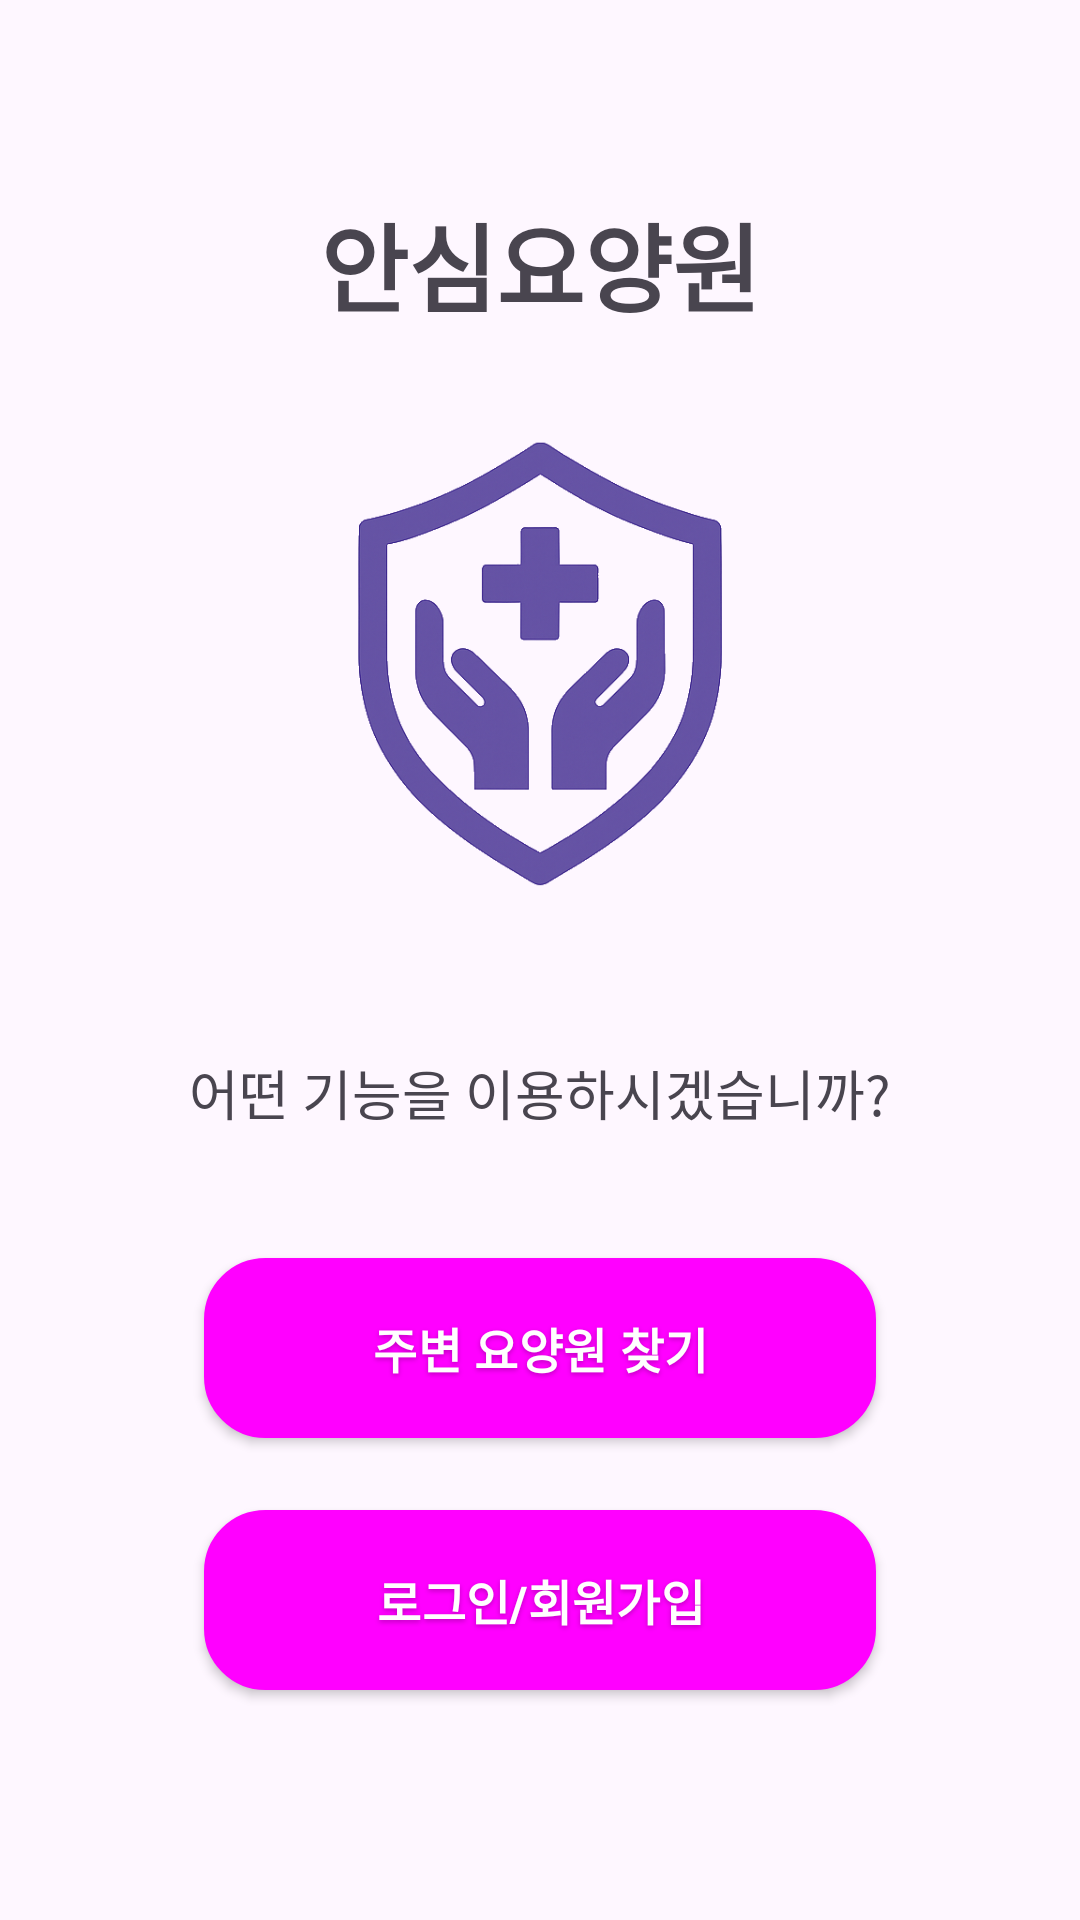

Layout XML and referenced resources for this Android screen:
<!-- AndroidManifest.xml: application theme Theme.CodeRelief -->
<!-- res/layout/activity_main.xml -->
<?xml version="1.0" encoding="utf-8"?>
<LinearLayout xmlns:android="http://schemas.android.com/apk/res/android"
    xmlns:tools="http://schemas.android.com/tools"
    android:id="@+id/main"
    android:layout_width="match_parent"
    android:layout_height="match_parent"
    android:orientation="vertical"
    android:gravity="center"
    android:padding="24dp"
    tools:context=".MainActivity">

    <TextView
        android:id="@+id/tv_title"
        android:layout_width="wrap_content"
        android:layout_height="wrap_content"
        android:text="안심요양원"
        android:textSize="32sp"
        android:textStyle="bold"
        android:gravity="center"
        android:layout_marginBottom="20dp" />

    
    <ImageView
        android:layout_width="320dp"
        android:layout_height="200dp"
        android:src="@drawable/logo"
        android:scaleType="centerCrop"
        android:contentDescription="안심요양원 아이콘"
        android:layout_marginBottom="20dp" />

    
    <LinearLayout
        android:layout_width="match_parent"
        android:layout_height="wrap_content"
        android:orientation="vertical"
        android:layout_marginHorizontal="32dp">

        <TextView
            android:id="@+id/tv_subtitle"
            android:layout_width="match_parent"
            android:layout_height="wrap_content"
            android:text="어떤 기능을 이용하시겠습니까?"
            android:textSize="18sp"
            android:gravity="center"
            android:layout_marginBottom="30dp" />

        <Button
            android:id="@+id/btn_find_care_center"
            style="@style/ButtonPrimary"
            android:layout_width="match_parent"
            android:layout_height="60dp"
            android:layout_marginBottom="20dp"
            android:text="주변 요양원 찾기"
            android:textSize="16sp" />

        <Button
            android:id="@+id/btn_login"
            style="@style/ButtonPrimary"
            android:layout_width="match_parent"
            android:layout_height="60dp"
            android:text="로그인/회원가입"
            android:textSize="16sp" />

    </LinearLayout>

</LinearLayout>
<!-- resources referenced by this layout -->
<resources>
  <!-- drawable logo: png bitmap (drawable, 140788 bytes) -->
  <style name="ButtonPrimary" parent="ButtonModern">
          <item name="android:background">@drawable/button_purple_background</item>
          <item name="android:textColor">@color/button_primary_text</item>
      </style>
  <style name="Theme.CodeRelief" parent="Base.Theme.CodeRelief" />
  <style name="ButtonModern" parent="Widget.Material3.Button">
          <item name="android:layout_height">56dp</item>
          <item name="android:layout_margin">12dp</item>
          <item name="android:paddingStart">24dp</item>
          <item name="android:paddingEnd">24dp</item>
          <item name="android:paddingTop">16dp</item>
          <item name="android:paddingBottom">16dp</item>
          <item name="android:textSize">16sp</item>
          <item name="android:textStyle">bold</item>
          <item name="android:textColor">@color/button_primary_text</item>
          <item name="android:background">@drawable/button_purple_background</item>
          <item name="android:elevation">2dp</item>
          <item name="android:stateListAnimator">@null</item>
          <item name="android:shadowColor">#40000000</item>
          <item name="android:shadowDx">0</item>
          <item name="android:shadowDy">2</item>
          <item name="android:shadowRadius">4</item>
      </style>
  <!-- drawable button_purple_background (drawable) -->
  <?xml version="1.0" encoding="utf-8"?>
  <selector xmlns:android="http://schemas.android.com/apk/res/android">
      
      <item android:state_pressed="true">
          <shape>
              <solid android:color="#7C3AED" />
              <corners android:radius="20dp" />
              <stroke
                  android:width="1dp"
                  android:color="#6D28D9" />
          </shape>
      </item>
      
      <item>
          <shape>
              <solid android:color="#8B5CF6" />
              <corners android:radius="20dp" />
              <stroke
                  android:width="1dp"
                  android:color="#7C3AED" />
          </shape>
      </item>
  </selector>
  <color name="button_primary_text">#FFFFFF</color>
  <style name="Base.Theme.CodeRelief" parent="Theme.Material3.DayNight.NoActionBar">
          
          
      </style>
</resources>
